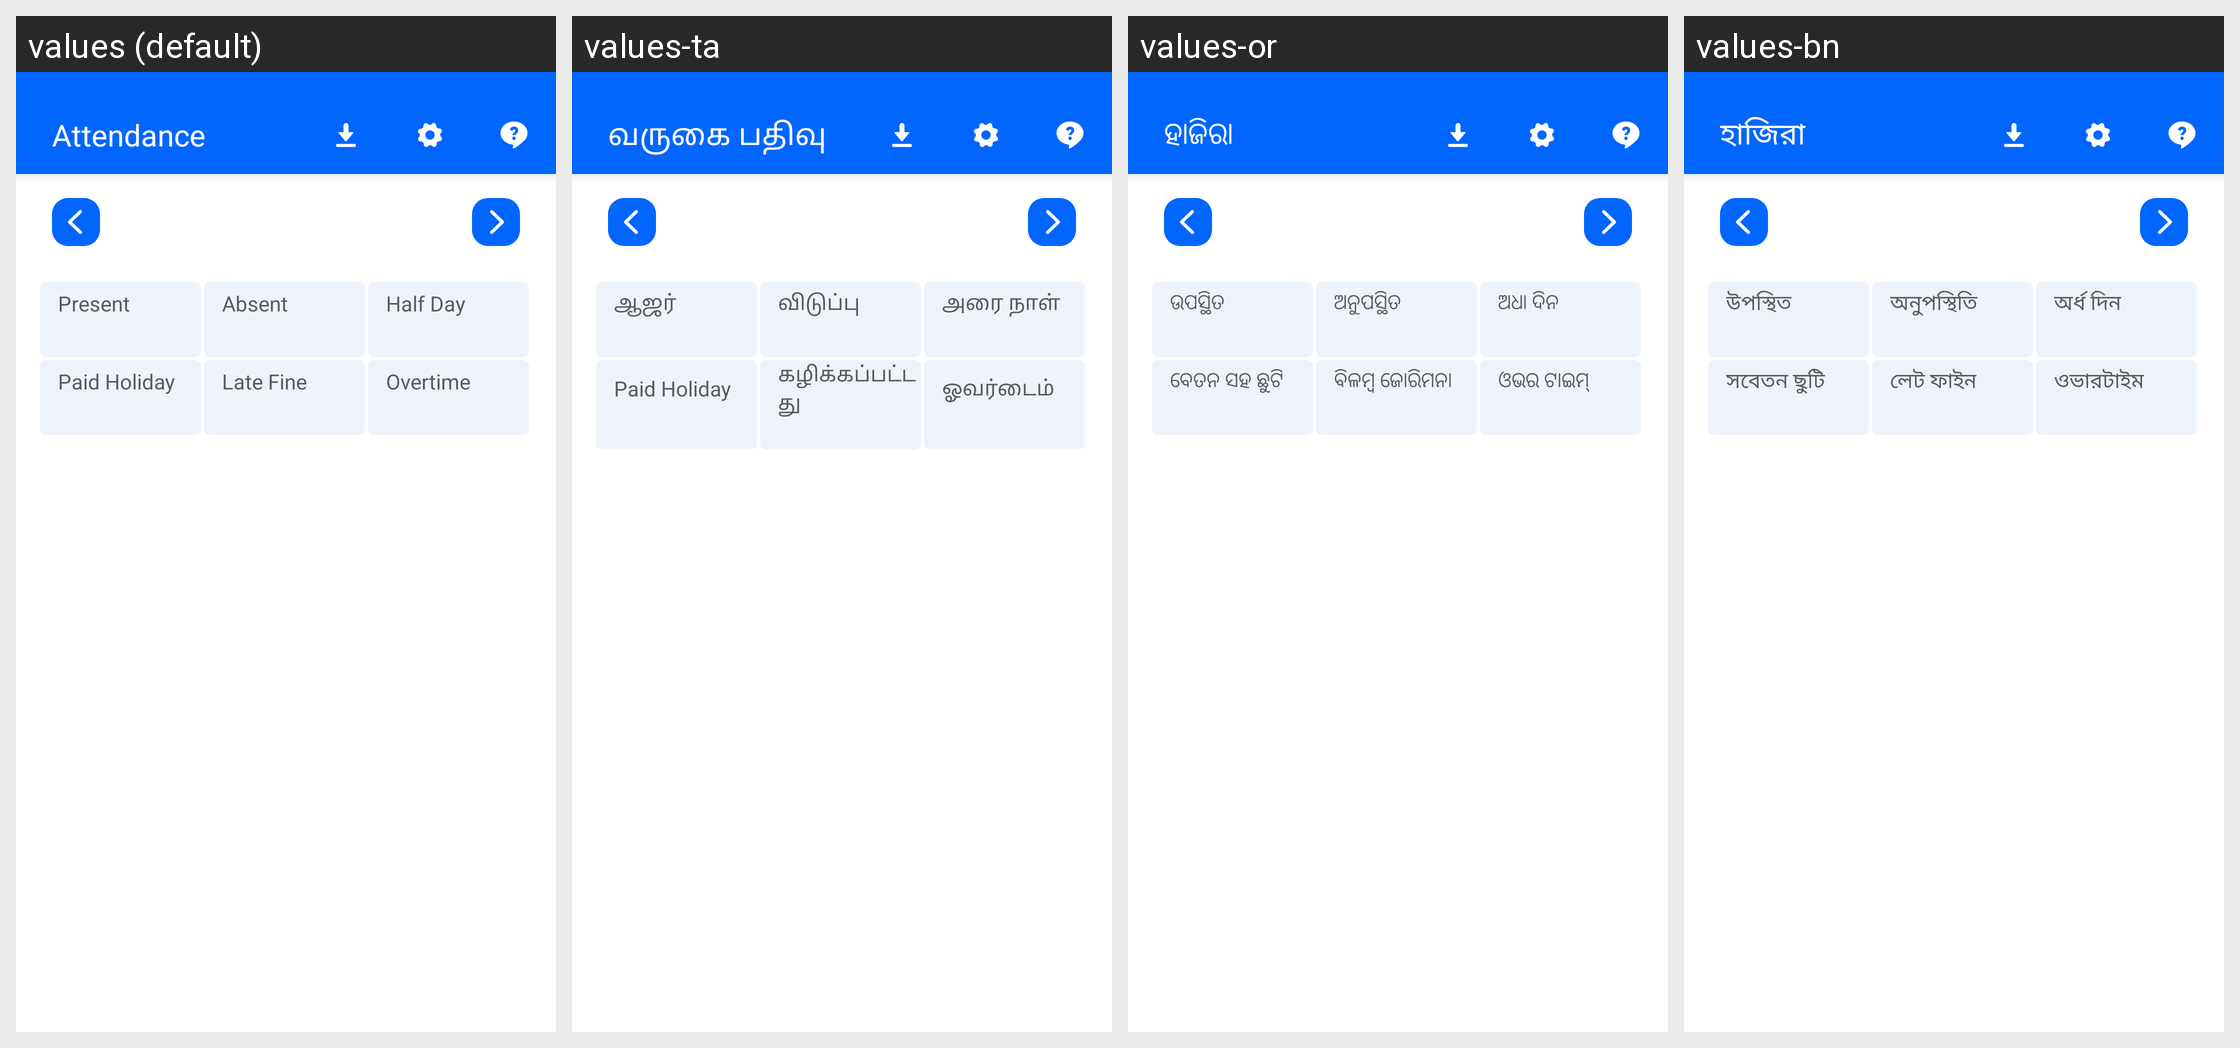

This grid shows one Android layout under several languages. Give, for every string resource on the screen, its name, the default text and each shown locale's text.
Android screen res/layout/fragment_attendance.xml rendered under 4 locales, left to right: values (default), values-ta, values-or, values-bn. Device: Nexus 5 (rendered at 1080×1920; each locale shown at half size, 540×960, under a caption strip naming it); theme Theme.PagarBook.
Other locales in the repository, not shown: values-en-rGB, values-gu, values-hi, values-kn, values-ml, values-mr, values-pa, values-te.
Strings drawn on this screen, with the default value and each locale's value (text and hints the layout hard-codes, and strings that could not be matched under every locale, appear in the picture but are not listed):

attendance
  values: Attendance
  values-ta: வருகை பதிவு
  values-or: ହାଜିରା
  values-bn: হাজিরা

present
  values: Present
  values-ta: ஆஜர்
  values-or: ଉପସ୍ଥିତ
  values-bn: উপস্থিত

absent
  values: Absent
  values-ta: விடுப்பு
  values-or: ଅନୁପସ୍ଥିତ
  values-bn: অনুপস্থিতি

half_day
  values: Half Day
  values-ta: அரை நாள்
  values-or: ଅଧା ଦିନ
  values-bn: অর্ধ দিন

paid_holiday
  values: Paid Holiday
  values-ta: Paid Holiday
  values-or: ବେତନ ସହ ଛୁଟି
  values-bn: সবেতন ছুটি

hours_deducted
  values: Late Fine
  values-ta: கழிக்கப்பட்டது
  values-or: ବିଳମ୍ବ ଜୋରିମନା
  values-bn: লেট ফাইন

overtime
  values: Overtime
  values-ta: ஓவர்டைம்
  values-or: ଓଭର ଟାଇମ୍
  values-bn: ওভারটাইম
